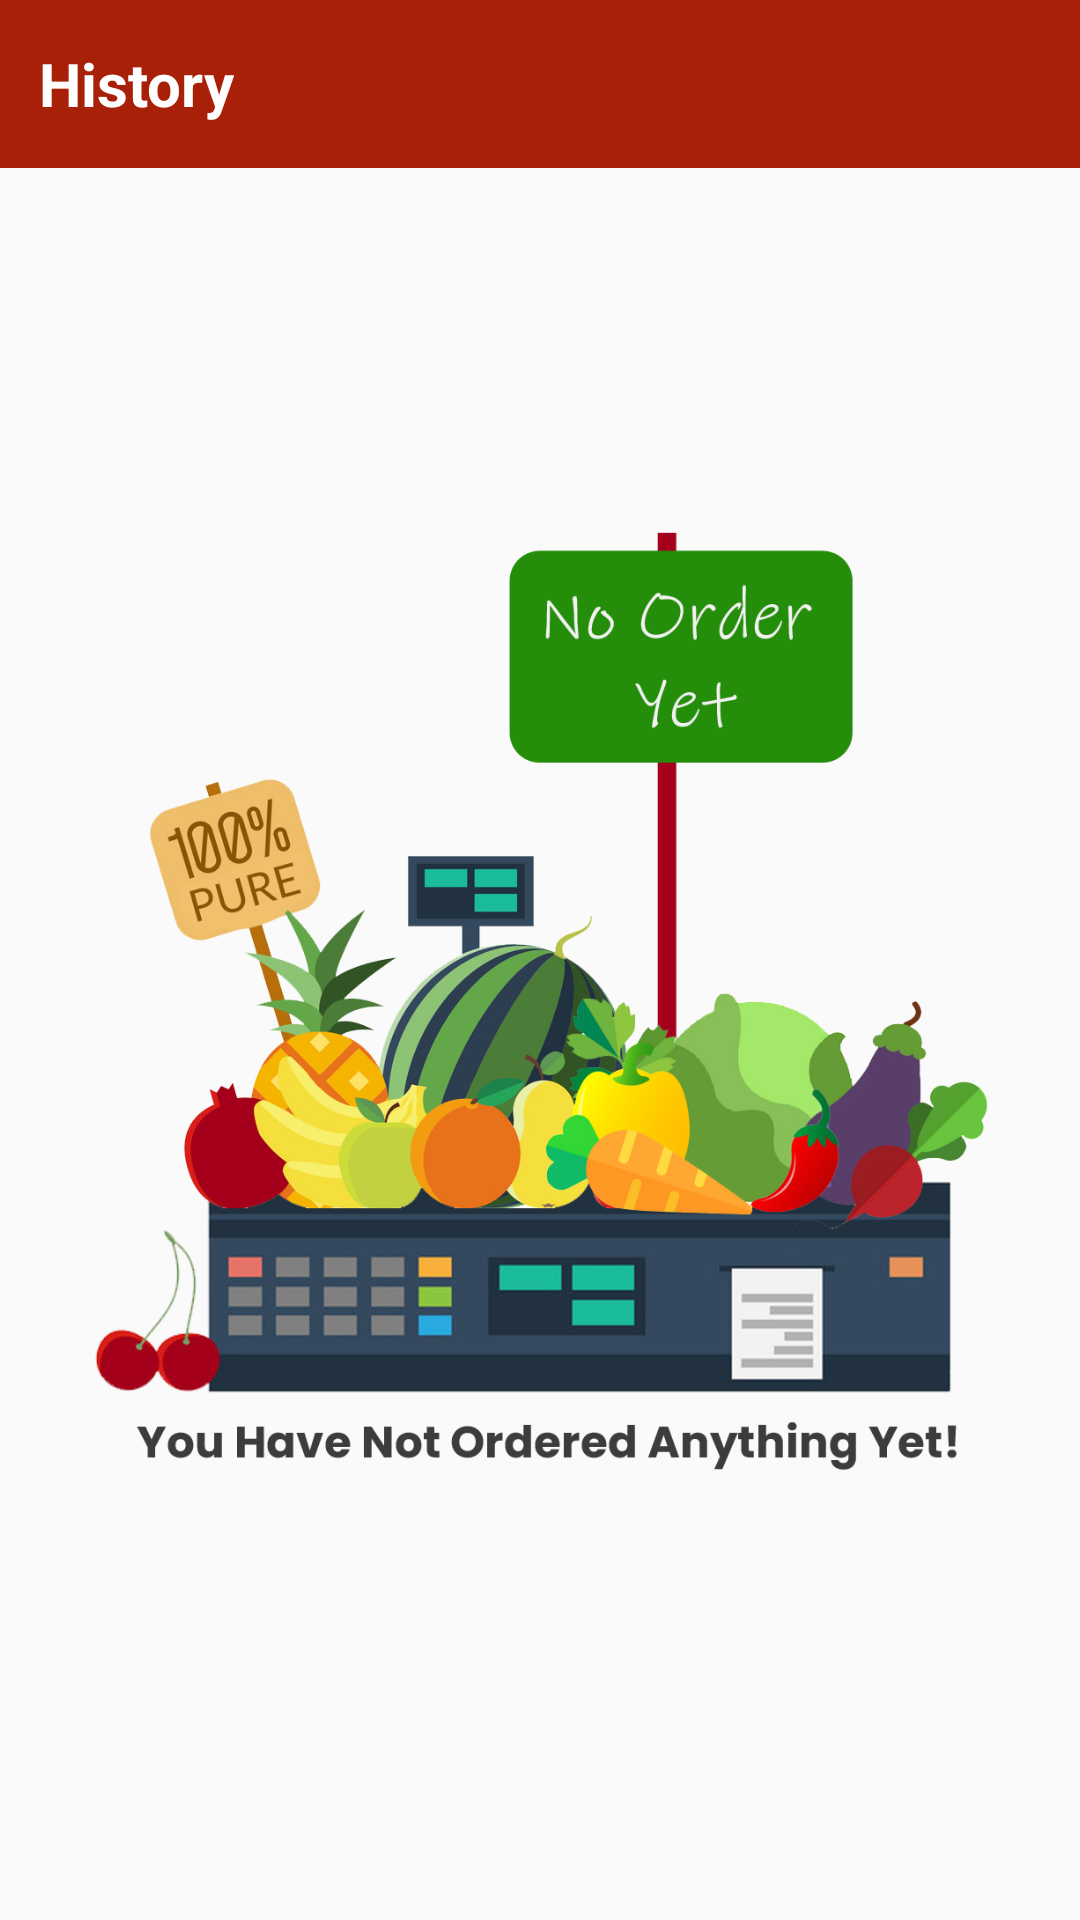

Android layout source for this screen:
<!-- AndroidManifest.xml: activity theme Theme.AppCompat.Light.NoActionBar -->
<!-- res/layout/activity_order_history.xml -->
<?xml version="1.0" encoding="utf-8"?>
<LinearLayout
    xmlns:android="http://schemas.android.com/apk/res/android"
    xmlns:app="http://schemas.android.com/apk/res-auto"
    xmlns:tools="http://schemas.android.com/tools"
    android:layout_width="match_parent"
    android:layout_height="match_parent"
    android:orientation="vertical"
    tools:context=".ui.activity.OrderHistoryActivity">

    <LinearLayout
        android:layout_width="match_parent"
        android:layout_height="?actionBarSize"
        android:background="@color/red_a">
        <ImageView
            android:layout_width="wrap_content"
            android:layout_height="match_parent"
            android:src="@drawable/ic_back"
            android:layout_marginLeft="4sp"
            android:layout_marginRight="4sp"
            android:id="@+id/btn_history_back"/>
        <TextView
            android:layout_width="wrap_content"
            android:layout_height="wrap_content"
            android:text="History"
            android:layout_gravity="center"
            android:layout_marginLeft="5dp"
            android:textColor="@color/white"
            android:textSize="20sp"
            android:textStyle="bold"/>
    </LinearLayout>

    <android.support.v7.widget.RecyclerView
        android:layout_width="match_parent"
        android:layout_height="wrap_content"
        android:id="@+id/rvOrderHistory"
        android:layout_margin="6sp"
        android:visibility="gone"/>

    <ImageView
        android:layout_width="match_parent"
        android:layout_height="wrap_content"
        android:src="@drawable/no_order1"
        android:id="@+id/img_no_order"
        android:padding="30sp"
        />


</LinearLayout>
<!-- resources referenced by this layout -->
<resources>
  <color name="red_a">#A82007</color>
  <color name="white">#fff</color>
  <!-- drawable no_order1: png bitmap (drawable, 349917 bytes) -->
</resources>
